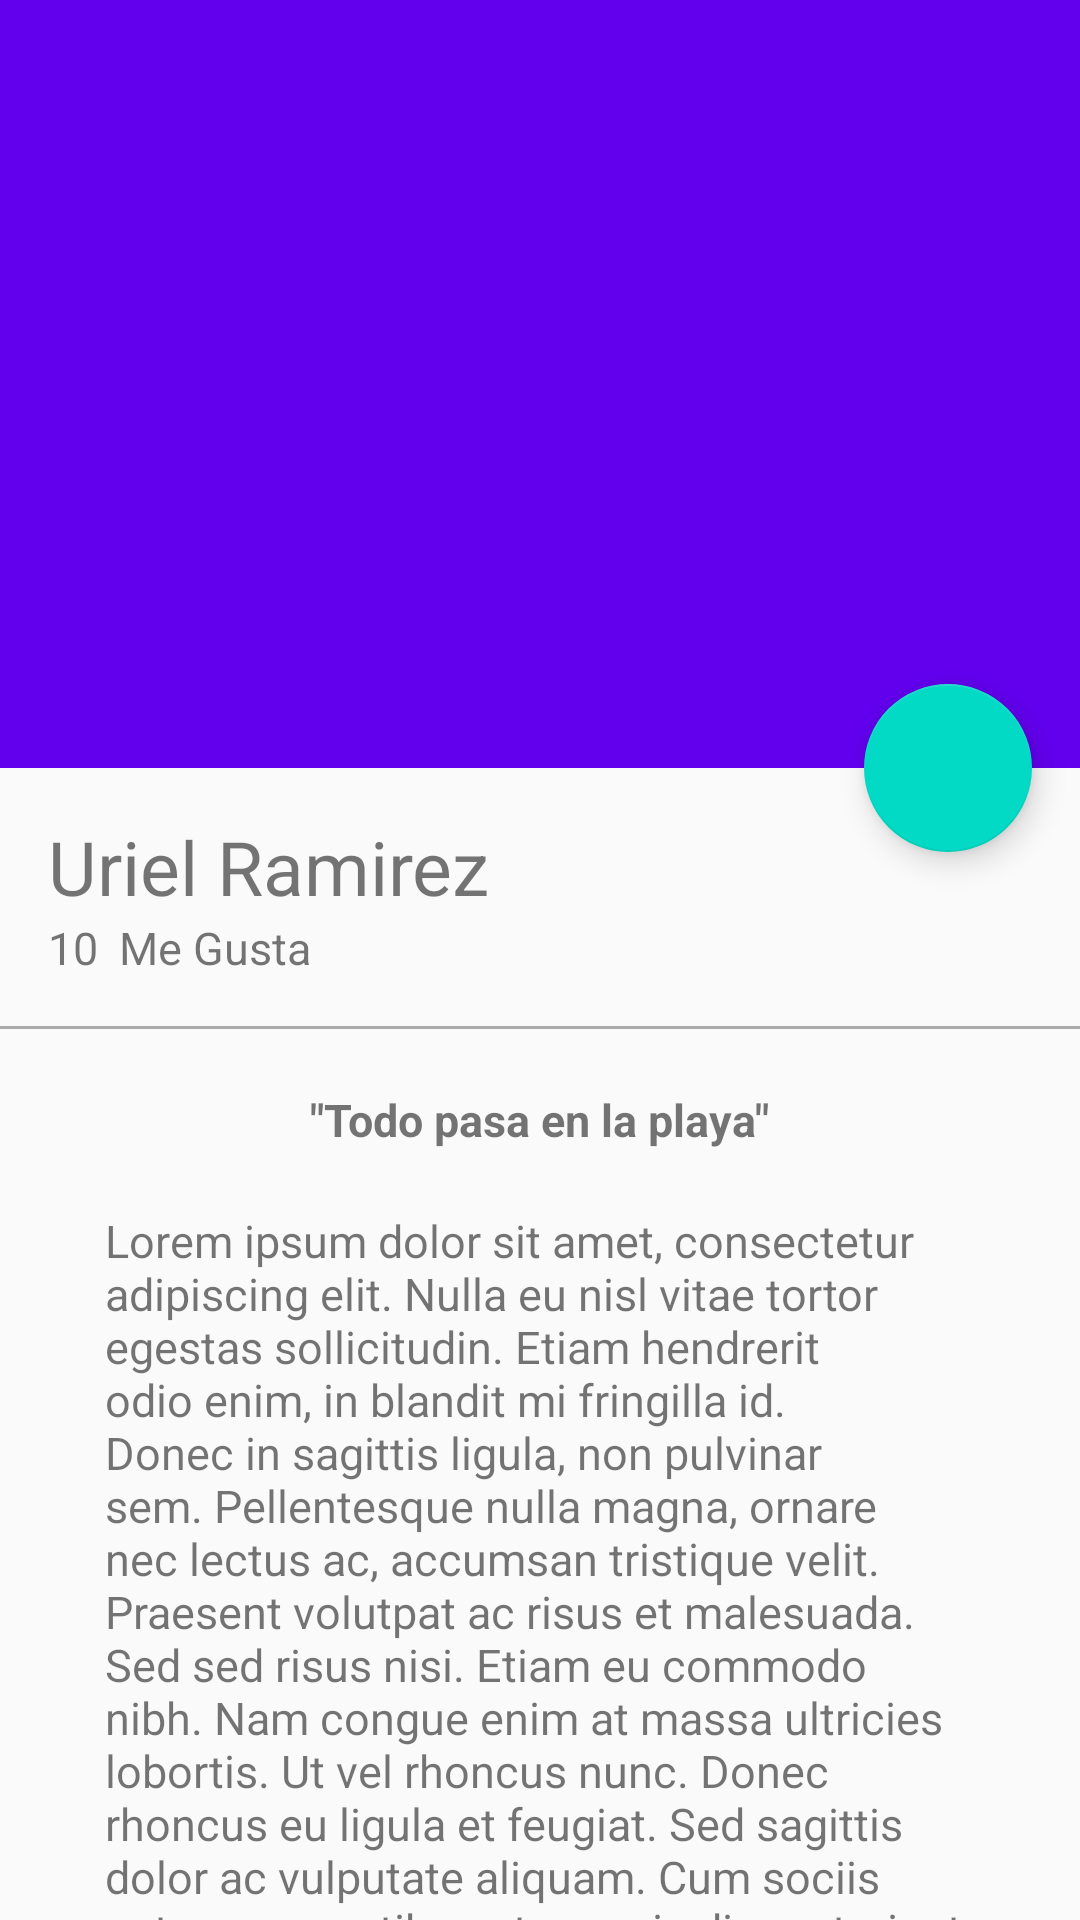

Here is an Android app screen rendered from its layout file. Give the layout XML and the strings, colors and styles it references.
<!-- AndroidManifest.xml: application theme AppTheme -->
<!-- res/layout/activity_picture_detail.xml -->
<?xml version="1.0" encoding="utf-8"?>
<android.support.design.widget.CoordinatorLayout
    xmlns:android="http://schemas.android.com/apk/res/android"
    xmlns:app="http://schemas.android.com/apk/res-auto"
    xmlns:tools="http://schemas.android.com/tools"
    android:layout_width="match_parent"
    android:layout_height="match_parent"
    android:fitsSystemWindows="true"
    tools:context="com.platzi.platzigram.view.PictureDetailActivity">

    <android.support.design.widget.AppBarLayout
        android:id="@+id/appBar"
        android:layout_width="match_parent"
        android:layout_height="@dimen/appbarlayout_height"
        android:fitsSystemWindows="true"
        android:theme="@style/ThemeOverlay.AppCompat.Dark.ActionBar"
        >

        <android.support.design.widget.CollapsingToolbarLayout
            android:id="@+id/collapsingToolbar"
            android:layout_width="match_parent"
            android:layout_height="match_parent"
            app:layout_scrollFlags="scroll|exitUntilCollapsed"
            app:contentScrim="@color/colorPrimary"
            >

            <ImageView
                android:id="@+id/ImageHeader"
                android:layout_width="match_parent"
                android:layout_height="match_parent"
                android:scaleType="centerCrop"
                android:background="@drawable/image"
                app:layout_collapseMode="parallax"
                android:fitsSystemWindows="true"
                android:transitionName="@string/transitionname_picture"
                />

            <android.support.v7.widget.Toolbar
                android:id="@+id/toolbar"
                android:layout_width="match_parent"
                android:layout_height="?attr/actionBarSize"
                app:popupTheme="@style/ThemeOverlay.AppCompat.Light"
                app:layout_collapseMode="pin"
                >

            </android.support.v7.widget.Toolbar>

        </android.support.design.widget.CollapsingToolbarLayout>

    </android.support.design.widget.AppBarLayout>

    <android.support.v4.widget.NestedScrollView
        android:layout_width="match_parent"
        android:layout_height="match_parent"
        app:layout_behavior="@string/appbar_scrolling_view_behavior"
        >

        <LinearLayout
            android:layout_width="match_parent"
            android:layout_height="match_parent"
            android:orientation="vertical"
            android:paddingTop="@dimen/activity_vertical_margin"
            >

            <TextView
                android:id="@+id/userNameDetail"
                android:layout_width="wrap_content"
                android:layout_height="wrap_content"
                android:textSize="@dimen/textsize_usernamedetail"
                android:text="@string/username_card"
                android:paddingLeft="@dimen/activity_horizontal_margin"
                android:paddingRight="@dimen/activity_vertical_margin"
                />
            
            <LinearLayout
                android:layout_width="match_parent"
                android:layout_height="wrap_content"
                android:orientation="horizontal"
                android:paddingBottom="@dimen/activity_vertical_margin"
                android:paddingLeft="@dimen/activity_horizontal_margin"
                android:paddingRight="@dimen/activity_horizontal_margin"
                >

                <TextView
                    android:id="@+id/likeNumberDetail"
                    android:layout_width="wrap_content"
                    android:layout_height="wrap_content"
                    android:textSize="@dimen/textsize_likenumberdetail"
                    android:text="10"
                    />

                <TextView
                    android:id="@+id/secondWordDetail"
                    android:layout_width="wrap_content"
                    android:layout_height="wrap_content"
                    android:textSize="@dimen/textsize_likenumberdetail"
                    android:text="@string/secondWordDetail"
                    android:layout_marginLeft="@dimen/marginleft_secondword"
                    />

            </LinearLayout>

            <View
                android:layout_width="match_parent"
                android:layout_height="@dimen/height_divider"
                android:background="@android:color/darker_gray"
                />

            <TextView
                android:id="@+id/titleImage"
                android:layout_width="wrap_content"
                android:layout_height="wrap_content"
                android:textSize="@dimen/textsize_likenumberdetail"
                android:text="@string/titleimagedetail"
                android:layout_gravity="center_horizontal"
                android:textStyle="bold"
                android:paddingTop="@dimen/paddingtop_titleimagedetail"
                />

            <TextView
                android:id="@+id/textContentImageDetail"
                android:layout_width="wrap_content"
                android:layout_height="wrap_content"
                android:textSize="@dimen/textsize_likenumberdetail"
                android:text="@string/loren"
                android:layout_gravity="center_horizontal"
                android:paddingTop="@dimen/paddingtop_titleimagedetail"
                android:paddingLeft="@dimen/padding_horizontal_content__textcontentdetail"
                android:paddingRight="@dimen/padding_horizontal_content__textcontentdetail"
                />

        </LinearLayout>


    </android.support.v4.widget.NestedScrollView>

    <android.support.design.widget.FloatingActionButton
        android:id="@+id/fab"
        android:layout_width="wrap_content"
        android:layout_height="wrap_content"
        app:layout_anchor="@id/appBar"
        app:layout_anchorGravity="bottom|end"
        android:layout_margin="@dimen/fab_margin"
        android:src="@drawable/heart"/>

</android.support.design.widget.CoordinatorLayout>
<!-- resources referenced by this layout -->
<resources>
  <dimen name="activity_horizontal_margin">16dp</dimen>
  <dimen name="activity_vertical_margin">16dp</dimen>
  <dimen name="appbarlayout_height">256dp</dimen>
  <dimen name="fab_margin">16dp</dimen>
  <dimen name="height_divider">1dp</dimen>
  <dimen name="marginleft_secondword">7dp</dimen>
  <dimen name="padding_horizontal_content__textcontentdetail">35dp</dimen>
  <dimen name="paddingtop_titleimagedetail">20dp</dimen>
  <dimen name="textsize_likenumberdetail">15sp</dimen>
  <dimen name="textsize_usernamedetail">25sp</dimen>
  <string name="loren">Lorem ipsum dolor sit amet, consectetur adipiscing elit. Nulla eu nisl vitae tortor egestas sollicitudin. Etiam hendrerit odio enim, in blandit mi fringilla id. Donec in sagittis ligula, non pulvinar sem. Pellentesque nulla magna, ornare nec lectus ac, accumsan tristique velit. Praesent volutpat ac risus et malesuada. Sed sed risus nisi. Etiam eu commodo nibh. Nam congue enim at massa ultricies lobortis. Ut vel rhoncus nunc. Donec rhoncus eu ligula et feugiat. Sed sagittis dolor ac vulputate aliquam. Cum sociis natoque penatibus et magnis dis parturient montes, nascetur ridiculus mus. Donec convallis lacinia massa, ut posuere libero lacinia at. Fusce sit amet pharetra tortor. Sed lobortis tortor accumsan leo tempus, sed imperdiet eros pulvinar.</string>
  <string name="secondWordDetail">Me Gusta</string>
  <string name="titleimagedetail">\"Todo pasa en la playa\"</string>
  <string name="transitionname_picture">transitionnamepicture</string>
  <string name="username_card">Uriel Ramirez</string>
  <style name="AppTheme" parent="Theme.AppCompat.Light.NoActionBar">
          
          <item name="colorPrimary">@color/colorPrimary</item>
          <item name="colorPrimaryDark">@color/colorPrimaryDark</item>
          <item name="colorAccent">@color/colorAccent</item>
      </style>
  <!-- not gathered from this repository: default colours our renderer supplied (Android Studio template values) -->
  <color name="colorPrimary">#FF6200EE</color>
  <color name="colorPrimaryDark">#FF3700B3</color>
  <color name="colorAccent">#FF03DAC5</color>
</resources>
